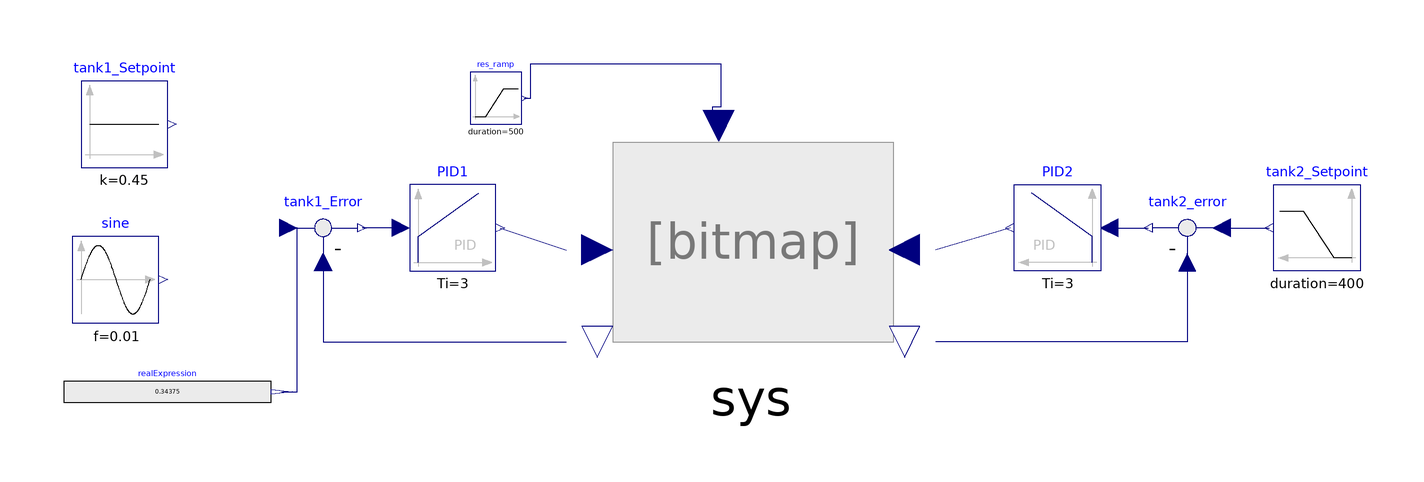

This picture is the connection diagram that the Modelica source below describes through its graphical annotations.

model DOV_control_FLOSS_w_resistant
    Modelica.Blocks.Sources.Ramp     tank2_Setpoint(
      height=0.1,
      duration=400,
      offset=0.3,
      startTime=400)
      annotation (Placement(transformation(extent={{140,-10},{120,10}})));
    Modelica.Blocks.Continuous.PID PID2(
      k=3,
      Ti=3,
      Td=3) annotation (Placement(transformation(extent={{80,-10},{60,10}})));
    Modelica.Blocks.Math.Feedback tank2_error
      annotation (Placement(transformation(extent={{110,-10},{90,10}})));
    Modelica.Blocks.Sources.Constant tank1_Setpoint(k=0.45)
      annotation (Placement(transformation(extent={{-156,14},{-136,34}})));
    Modelica.Blocks.Continuous.PID PID1(
      k=3,
      Ti=3,
      Td=3)
      annotation (Placement(transformation(extent={{-80,-10},{-60,10}})));
    Modelica.Blocks.Math.Feedback tank1_Error
      annotation (Placement(transformation(extent={{-110,-10},{-90,10}})));
    DOV_FLOSS_w_resistant        sys
      annotation (Placement(transformation(extent={{-48,-30},{46,34}})));
    Modelica.Blocks.Sources.RealExpression realExpression(y=if time < 200 then
          0.34375 else 0.50)
      annotation (Placement(transformation(extent={{-160,-44},{-112,-32}})));
    Modelica.Blocks.Sources.Sine sine(
      amplitude=0.15,
      f=0.01,
      offset=0.4,
      startTime=40)
      annotation (Placement(transformation(extent={{-158,-22},{-138,-2}})));
    Modelica.Blocks.Sources.Ramp res_ramp(
      height=-0.5,
      duration=500,
      offset=1,
      startTime=400)
      annotation (Placement(transformation(extent={{-66,24},{-54,36}})));
  equation
    connect(PID2.u, tank2_error.y)
      annotation (Line(points={{82,0},{91,0}}, color={0,0,127}));
    connect(tank2_error.u1, tank2_Setpoint.y)
      annotation (Line(points={{108,0},{119,0}}, color={0,0,127}));
    connect(PID1.u, tank1_Error.y)
      annotation (Line(points={{-82,0},{-91,0}}, color={0,0,127}));
    connect(PID1.y, sys.tank1_ValveSignal) annotation (Line(points={{-59,0},{
            -43.7273,-5.11111}},  color={0,0,127}));
    connect(PID2.y, sys.tank2_ValveSignal)
      annotation (Line(points={{59,0},{41.7273,-5.11111}},  color={0,0,127}));
    connect(tank2_error.u2, sys.tank2_Level) annotation (Line(points={{100,-8},
            {100,-26.4444},{41.7273,-26.4444}}, color={0,0,127}));
    connect(tank1_Error.u2, sys.tank1_Level) annotation (Line(points={{-100,-8},
            {-100,-26.4444},{-43.7273,-26.4444}}, color={0,0,127}));
    connect(realExpression.y, tank1_Error.u1) annotation (Line(points={{-109.6,
            -38},{-106,-38},{-106,0},{-108,0}}, color={0,0,127}));
    connect(res_ramp.y, sys.resistance_valve_input) annotation (Line(points={{
            -53.4,30},{-52,30},{-52,38},{-8,38},{-8,28},{-9.97273,28},{-9.97273,
            23.6889}}, color={0,0,127}));
    annotation (Icon(coordinateSystem(preserveAspectRatio=false, extent={{-160,
              -40},{160,40}})),                                    Diagram(
          coordinateSystem(preserveAspectRatio=false, extent={{-160,-40},{160,
              40}})),
      experiment(
        StopTime=1000,
        Interval=1,
        Tolerance=1e-05,
        __Dymola_Algorithm="Esdirk45a"));
  end DOV_control_FLOSS_w_resistant;